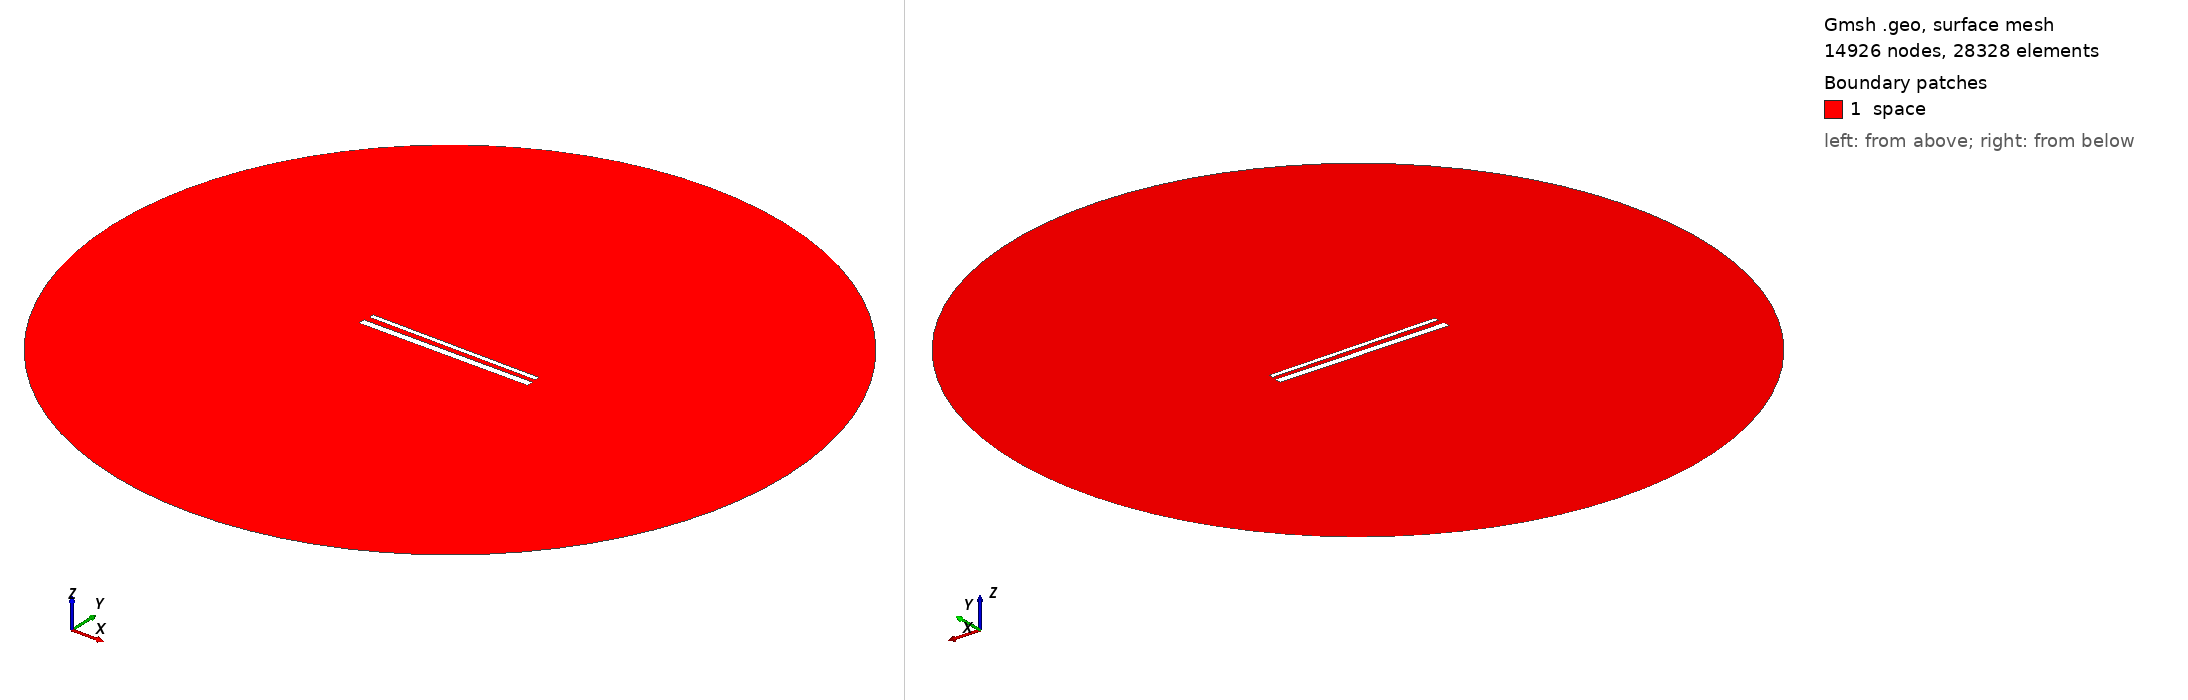

Gmsh geometry script, surface-meshed: 14926 nodes, 28328 surface elements. Boundary patches (legend numbers): 1 space. Left view from above one corner, right view from below the opposite corner. Legend entries are the model's physical surfaces. The drawing asked Gmsh for element sizes between 1% and 20% of the model's largest extent; the script's own settings can give other sizes.

=== 798.geo (drawn) ===
// Set the geometry kernel
SetFactory("OpenCASCADE");

//---------------------------------------
// Rectangles
//---------------------------------------

// Rectangle 1 (top)
Point(1) = {-49.51111111111111, 1.738888888888889, 0, 1.0};
Point(2) = {49.51111111111111, 1.738888888888889, 0, 1.0};
Point(3) = {49.51111111111111, 4.761111111111111, 0, 1.0};
Point(4) = {-49.51111111111111, 4.761111111111111, 0, 1.0};

Line(1) = {1, 2};
Line(2) = {2, 3};
Line(3) = {3, 4};
Line(4) = {4, 1};

Line Loop(1) = {1, 2, 3, 4};
Plane Surface(1) = {1};

Rotate { {0, 0, 1}, {0,  1.25,  0}, -0.01 } {
  Surface{1};
}

// Rectangle 2 (bottom)
Point(5) = {-50,-1.25, 0, 1.0};
Point(6) = { 50,-1.25, 0, 1.0};
Point(7) = { 50,-5.25, 0, 1.0};
Point(8) = {-50,-5.25, 0, 1.0};

Line(5) = {5, 6};
Line(6) = {6, 7};
Line(7) = {7, 8};
Line(8) = {8, 5};

Line Loop(2) = {5, 6, 7, 8};
Plane Surface(2) = {2}; 


//---------------------------------------
// Circle
//---------------------------------------

// Define points
Point(9) = {0, 0, 0};        // Center
Point(10) = {200, 0, 0};     // Start point
Point(11) = {0, 200, 0};     // 90 degrees
Point(12) = {-200, 0, 0};    // 180 degrees
Point(13) = {0, -200, 0};    // 270 degrees

// Define circle arcs (each needs start, center, end)
Circle(9) = {10, 9, 11};
Circle(10) = {11, 9, 12};
Circle(11) = {12, 9, 13};
Circle(12) = {13, 9, 10};

// Define curve loop and surface if needed
Curve Loop(3) = {9, 10, 11, 12};
Surface(3) = {3};

// Subtract Rectangles from Circle
BooleanDifference{ Surface{3}; Delete; }{ Surface{1}; Surface{2}; Delete; }

//---------------------------------------
// Transfinite Lines and Surface
//---------------------------------------
r = 7;
Transfinite Line {1, 3} = 50*r Using Progression 1;
Transfinite Line {2, 4} = 2*r Using Progression 1;
Transfinite Line {5, 7} = 50*r Using Progression 1;
Transfinite Line {6, 8} = 2*r Using Progression 1;
Transfinite Line {9, 10, 11, 12} = 20 Using Progression 1;

//---------------------------------------
// Define Physical Groups
//---------------------------------------                

//--- Physical Curves
// Physical groups for boundaries
Physical Line("force_segment", 10) = {1};
Physical Line("upper_plate", 11) = {2, 3, 4};
Physical Line("lower_plate", 12) = {5, 6, 7, 8};
Physical Line("boundary", 20) = {9, 10, 11, 12};

//--- Physical Surfaces
Physical Surface("space", 30) = {3};

//---------------------------------------
// 6. Generate the Mesh
//---------------------------------------
Mesh 2;  // 2D mesh generation
